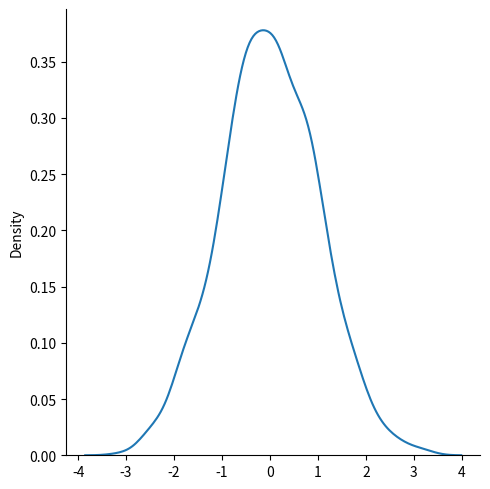

The matplotlib source for this figure:
#visualization of normal distribution
#loc - (Mean) where the peak of the bell exists.
#scale - (Standard Deviation) how flat the graph distribution should be.
#size - The shape of the returned array.
from numpy import random
from matplotlib import pyplot
import seaborn

x=random.normal(size=1000)
seaborn.displot(x, kind='kde')
pyplot.show()